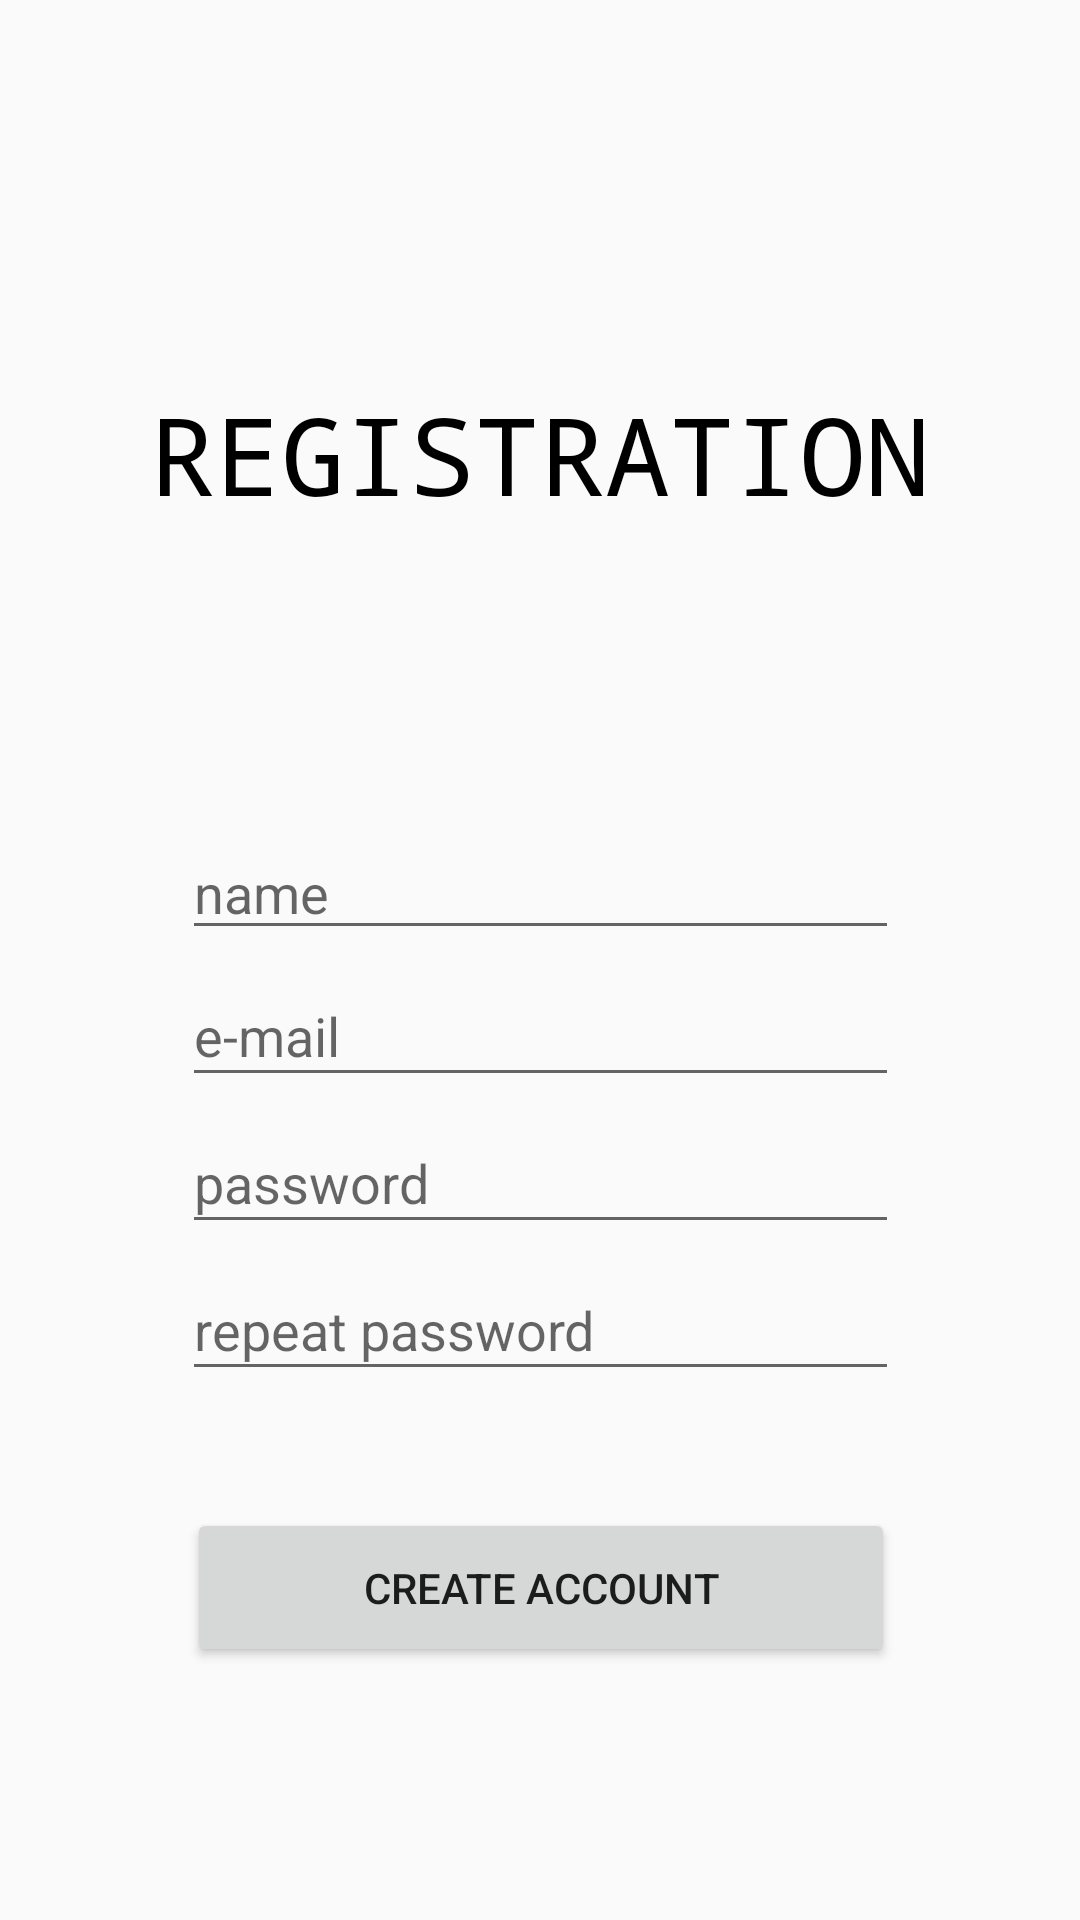

Write the Android layout XML for this screen, with the resource values it uses.
<!-- AndroidManifest.xml: application theme Theme.AppCompat.Light.NoActionBar.FullScreen -->
<!-- res/layout/sing_out_layout.xml -->
<?xml version="1.0" encoding="utf-8"?>
<androidx.constraintlayout.widget.ConstraintLayout xmlns:android="http://schemas.android.com/apk/res/android"
    xmlns:app="http://schemas.android.com/apk/res-auto"
    xmlns:tools="http://schemas.android.com/tools"
    android:layout_width="match_parent"
    android:layout_height="match_parent"
    tools:context=".screens.signout_screen.SignOutActivity">

    <androidx.constraintlayout.widget.ConstraintLayout
        android:id="@+id/constraintLayout2"
        android:layout_width="239dp"
        android:layout_height="wrap_content"
        app:layout_constraintBottom_toBottomOf="parent"
        app:layout_constraintEnd_toEndOf="parent"
        app:layout_constraintHorizontal_bias="0.5"
        app:layout_constraintStart_toStartOf="parent"
        app:layout_constraintTop_toTopOf="parent"
        app:layout_constraintVertical_bias="0.759">

        <EditText
            android:id="@+id/name_field"
            android:layout_width="239dp"
            android:layout_height="wrap_content"
            android:layout_alignParentStart="true"
            android:layout_alignParentLeft="true"
            android:layout_alignParentTop="true"
            android:layout_alignParentEnd="true"
            android:layout_alignParentRight="true"
            android:layout_alignParentBottom="true"
            android:ems="10"
            android:hint="@string/name_field"
            android:inputType="text"
            app:layout_constraintBottom_toBottomOf="parent"
            app:layout_constraintEnd_toEndOf="parent"
            app:layout_constraintStart_toStartOf="parent"
            app:layout_constraintTop_toTopOf="parent"
            app:layout_constraintVertical_bias="0.04000002" />

        <EditText
            android:id="@+id/e_mail_field"
            android:layout_width="239dp"
            android:layout_height="44dp"
            android:layout_alignParentStart="true"
            android:layout_alignParentLeft="true"
            android:layout_alignParentTop="true"
            android:layout_alignParentEnd="true"
            android:layout_alignParentRight="true"
            android:layout_alignParentBottom="true"
            android:layout_marginTop="5dp"
            android:ems="10"
            android:hint="@string/Email_field"
            android:inputType="textEmailAddress"
            app:layout_constraintBottom_toBottomOf="parent"
            app:layout_constraintStart_toStartOf="@+id/name_field"
            app:layout_constraintTop_toBottomOf="@+id/name_field"
            app:layout_constraintVertical_bias="0.0" />

        <EditText
            android:id="@+id/reg_pass_field"
            android:layout_width="239dp"
            android:layout_height="44dp"
            android:layout_alignParentStart="true"
            android:layout_alignParentLeft="true"
            android:layout_alignParentTop="true"
            android:layout_alignParentEnd="true"
            android:layout_alignParentRight="true"
            android:layout_alignParentBottom="true"
            android:layout_marginTop="5dp"
            android:ems="10"
            android:hint="@string/enter_pass"
            android:inputType="textPassword"
            app:layout_constraintBottom_toBottomOf="parent"
            app:layout_constraintEnd_toEndOf="parent"
            app:layout_constraintHorizontal_bias="0.0"
            app:layout_constraintStart_toStartOf="@+id/e_mail_field"
            app:layout_constraintTop_toBottomOf="@+id/e_mail_field"
            app:layout_constraintVertical_bias="0.0" />

        <EditText
            android:id="@+id/reg_repeat_pass_field"
            android:layout_width="239dp"
            android:layout_height="44dp"
            android:layout_alignParentStart="true"
            android:layout_alignParentLeft="true"
            android:layout_alignParentTop="true"
            android:layout_alignParentEnd="true"
            android:layout_alignParentRight="true"
            android:layout_alignParentBottom="true"
            android:layout_marginTop="5dp"
            android:ems="10"
            android:hint="@string/repeat_pass"
            android:inputType="textPassword"
            app:layout_constraintBottom_toBottomOf="parent"
            app:layout_constraintEnd_toEndOf="parent"
            app:layout_constraintHorizontal_bias="0.0"
            app:layout_constraintStart_toStartOf="@+id/reg_pass_field"
            app:layout_constraintTop_toBottomOf="@+id/reg_pass_field"
            app:layout_constraintVertical_bias="0.0" />

        <Button
            android:id="@+id/create_acc"
            android:layout_width="236dp"
            android:layout_height="53dp"
            android:layout_alignParentStart="true"
            android:layout_alignParentLeft="true"
            android:layout_alignParentTop="true"
            android:layout_alignParentEnd="true"
            android:layout_alignParentRight="true"
            android:layout_alignParentBottom="true"
            android:layout_marginTop="20dp"
            android:text="@string/create_account"
            app:layout_constraintBottom_toBottomOf="parent"
            app:layout_constraintEnd_toEndOf="parent"
            app:layout_constraintHorizontal_bias="0.5"
            app:layout_constraintStart_toStartOf="parent"
            app:layout_constraintTop_toBottomOf="@+id/reg_error_message"
            app:layout_constraintVertical_bias="0.0" />

        <TextView
            android:id="@+id/reg_error_message"
            android:layout_width="wrap_content"
            android:layout_height="wrap_content"
            android:layout_alignParentStart="true"
            android:layout_alignParentLeft="true"
            android:layout_alignParentTop="true"
            android:layout_alignParentEnd="true"
            android:layout_alignParentRight="true"
            android:layout_alignParentBottom="true"
            android:textColor="@color/red_error"
            app:layout_constraintBottom_toBottomOf="parent"
            app:layout_constraintEnd_toEndOf="parent"
            app:layout_constraintStart_toStartOf="parent"
            app:layout_constraintTop_toBottomOf="@+id/reg_repeat_pass_field"
            app:layout_constraintVertical_bias="0.0" />
    </androidx.constraintlayout.widget.ConstraintLayout>

    <TextView
        android:id="@+id/registrationText"
        android:layout_width="272dp"
        android:layout_height="wrap_content"
        android:layout_alignParentStart="true"
        android:layout_alignParentLeft="true"
        android:layout_alignParentTop="true"
        android:layout_alignParentEnd="true"
        android:layout_alignParentRight="true"
        android:layout_alignParentBottom="true"
        android:layout_marginBottom="90dp"
        android:gravity="center"
        android:lineSpacingExtra="8sp"
        android:text="@string/registration"
        android:textAllCaps="true"
        android:textAppearance="@style/TextAppearance.AppCompat.Display2"
        android:textColor="#000000"
        android:textSize="36sp"
        android:typeface="normal"
        app:fontFamily="monospace"
        app:layout_constraintBottom_toTopOf="@+id/constraintLayout2"
        app:layout_constraintEnd_toEndOf="@+id/constraintLayout2"
        app:layout_constraintHorizontal_bias="0.515"
        app:layout_constraintStart_toStartOf="@+id/constraintLayout2"
        app:layout_constraintTop_toTopOf="parent"
        app:layout_constraintVertical_bias="1.0" />

</androidx.constraintlayout.widget.ConstraintLayout>
<!-- resources referenced by this layout -->
<resources>
  <color name="red_error">#f00</color>
  <string name="Email_field">e-mail</string>
  <string name="create_account">create account</string>
  <string name="enter_pass">password</string>
  <string name="name_field">name</string>
  <string name="registration">registration</string>
  <string name="repeat_pass">repeat password</string>
  <style name="Theme.AppCompat.Light.NoActionBar.FullScreen" parent="@style/Theme.AppCompat.Light.NoActionBar">
          <item name="android:windowNoTitle">true</item>
          <item name="android:windowActionBar">false</item>
          <item name="android:windowFullscreen">true</item>
          <item name="android:windowContentOverlay">@null</item>
      </style>
</resources>
